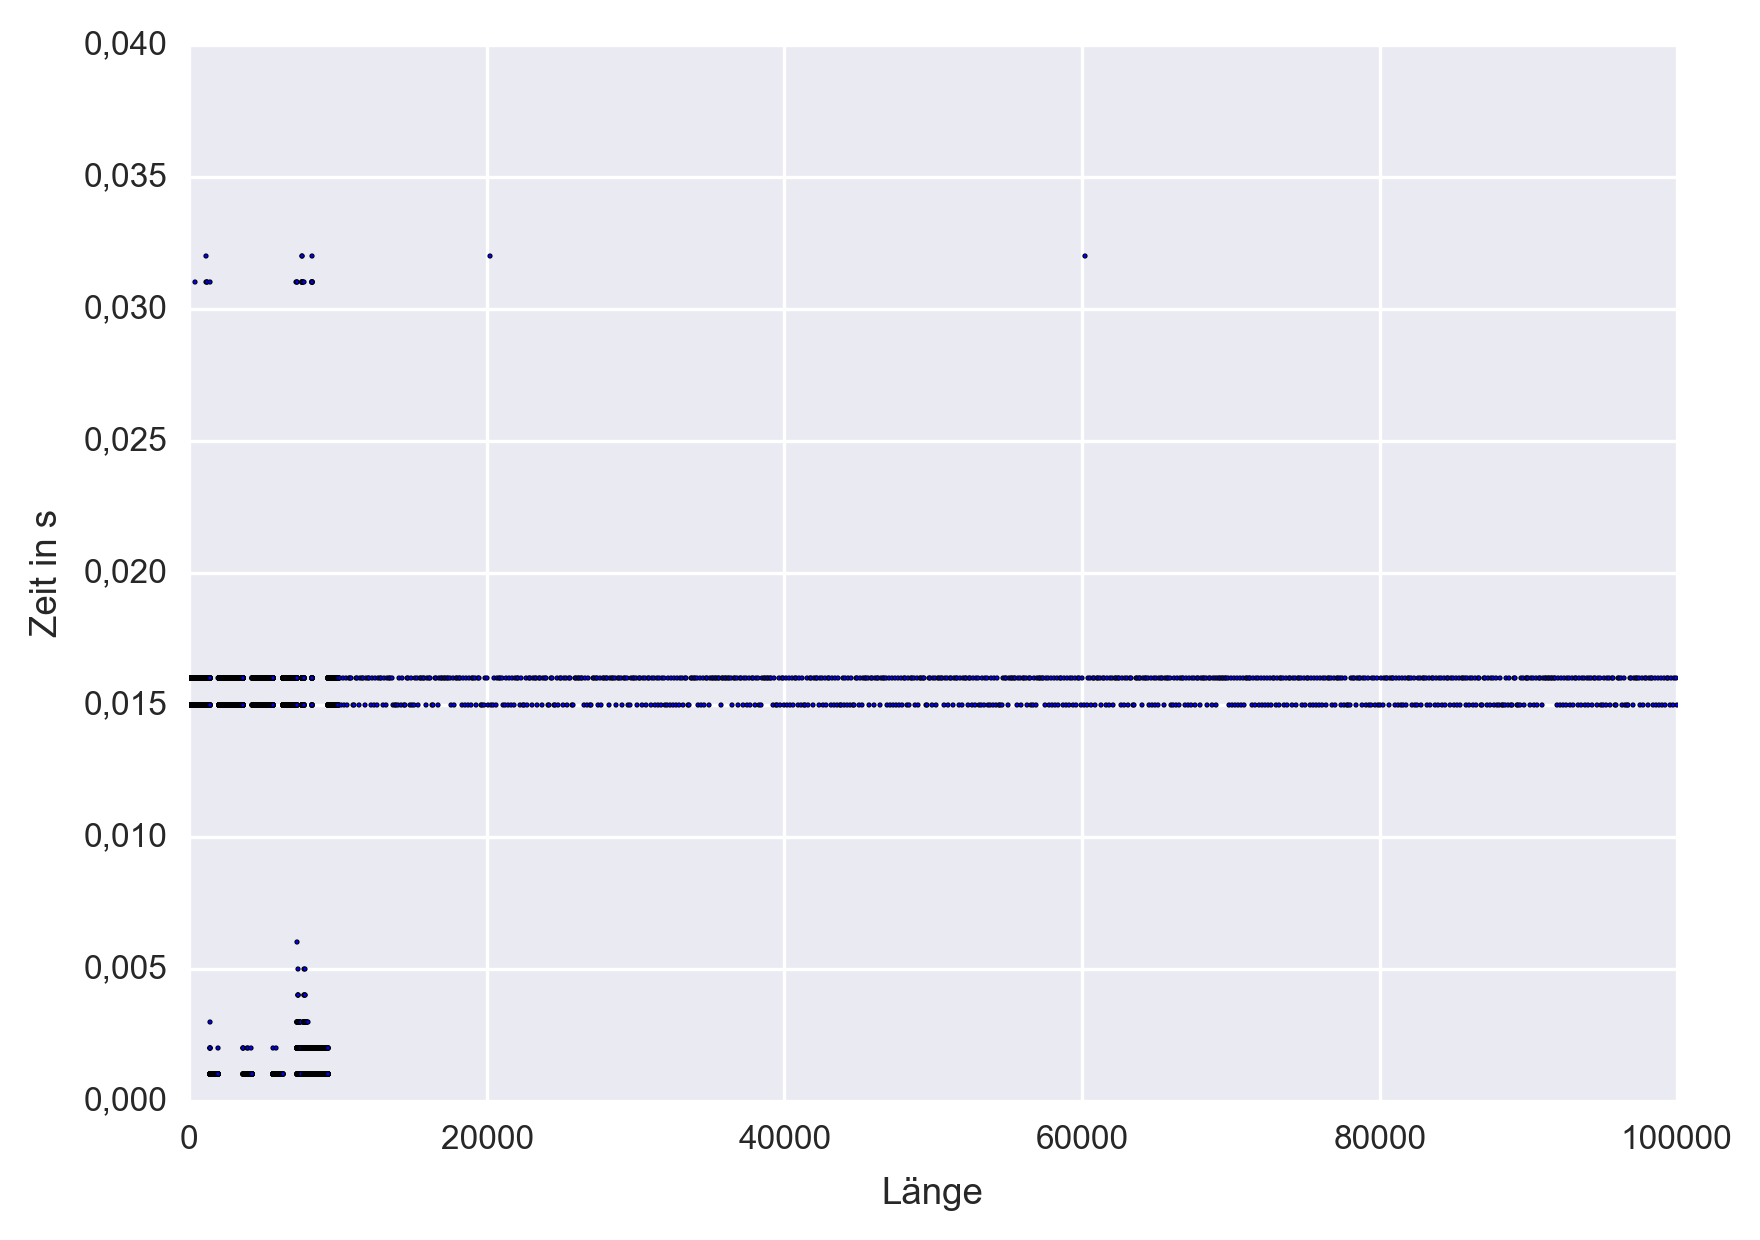

Values plotted in this chart, from the file beside it:
1, 1.50000000012369130000000000000000e-002
2, 1.59999999996216500000000000000000e-002
3, 1.59999999996216500000000000000000e-002
4, 1.50000000012369130000000000000000e-002
5, 1.49999999994179230000000000000000e-002
6, 1.50000000012369130000000000000000e-002
7, 1.59999999996216500000000000000000e-002
8, 1.59999999996216500000000000000000e-002
9, 1.49999999994179230000000000000000e-002
10, 1.59999999996216500000000000000000e-002
11, 1.49999999994179230000000000000000e-002
12, 1.59999999996216500000000000000000e-002
13, 1.49999999994179230000000000000000e-002
14, 1.59999999996216500000000000000000e-002
15, 1.59999999996216500000000000000000e-002
16, 1.49999999994179230000000000000000e-002
17, 1.60000000014406400000000000000000e-002
18, 1.49999999994179230000000000000000e-002
19, 1.49999999994179230000000000000000e-002
20, 1.60000000014406400000000000000000e-002
21, 1.49999999994179230000000000000000e-002
22, 1.50000000012369130000000000000000e-002
23, 1.59999999996216500000000000000000e-002
24, 1.49999999994179230000000000000000e-002
25, 1.49999999994179230000000000000000e-002
26, 1.59999999996216500000000000000000e-002
27, 1.60000000014406400000000000000000e-002
28, 1.59999999996216500000000000000000e-002
29, 1.59999999996216500000000000000000e-002
30, 1.59999999996216500000000000000000e-002
31, 1.49999999994179230000000000000000e-002
32, 1.50000000012369130000000000000000e-002
33, 1.49999999994179230000000000000000e-002
34, 1.59999999996216500000000000000000e-002
35, 1.59999999996216500000000000000000e-002
36, 1.49999999994179230000000000000000e-002
37, 1.49999999994179230000000000000000e-002
38, 1.59999999996216500000000000000000e-002
39, 1.59999999996216500000000000000000e-002
40, 1.49999999994179230000000000000000e-002
41, 1.59999999996216500000000000000000e-002
42, 1.49999999994179230000000000000000e-002
43, 1.50000000012369130000000000000000e-002
44, 1.59999999996216500000000000000000e-002
45, 1.59999999996216500000000000000000e-002
46, 1.49999999994179230000000000000000e-002
47, 1.60000000014406400000000000000000e-002
48, 1.59999999996216500000000000000000e-002
49, 1.60000000014406400000000000000000e-002
50, 1.59999999996216500000000000000000e-002
51, 1.49999999994179230000000000000000e-002
52, 1.59999999996216500000000000000000e-002
53, 1.49999999994179230000000000000000e-002
54, 1.49999999994179230000000000000000e-002
55, 1.49999999994179230000000000000000e-002
56, 1.59999999996216500000000000000000e-002
57, 1.49999999994179230000000000000000e-002
58, 1.49999999994179230000000000000000e-002
59, 1.60000000014406400000000000000000e-002
60, 1.49999999994179230000000000000000e-002
61, 1.49999999994179230000000000000000e-002
... 10,839 more rows
